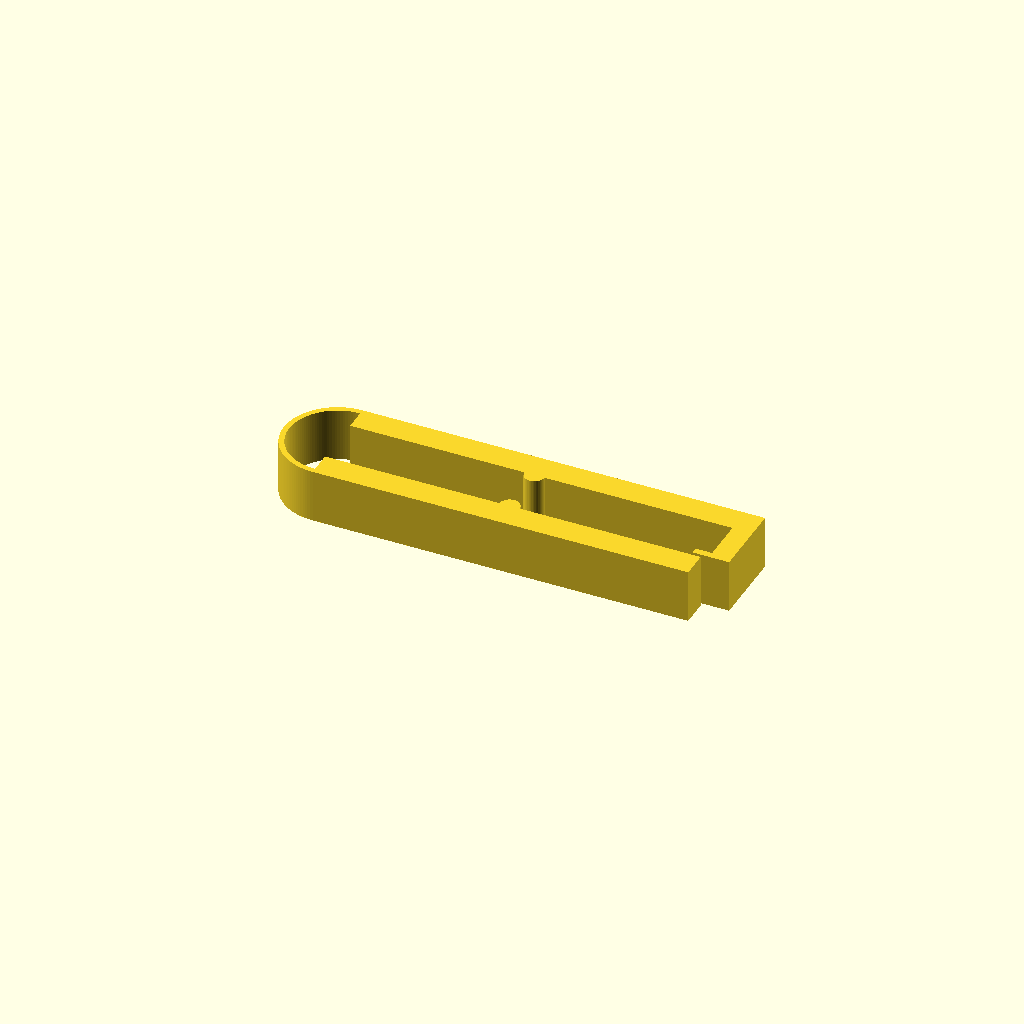
Cell 1 — every parameter at its default value.
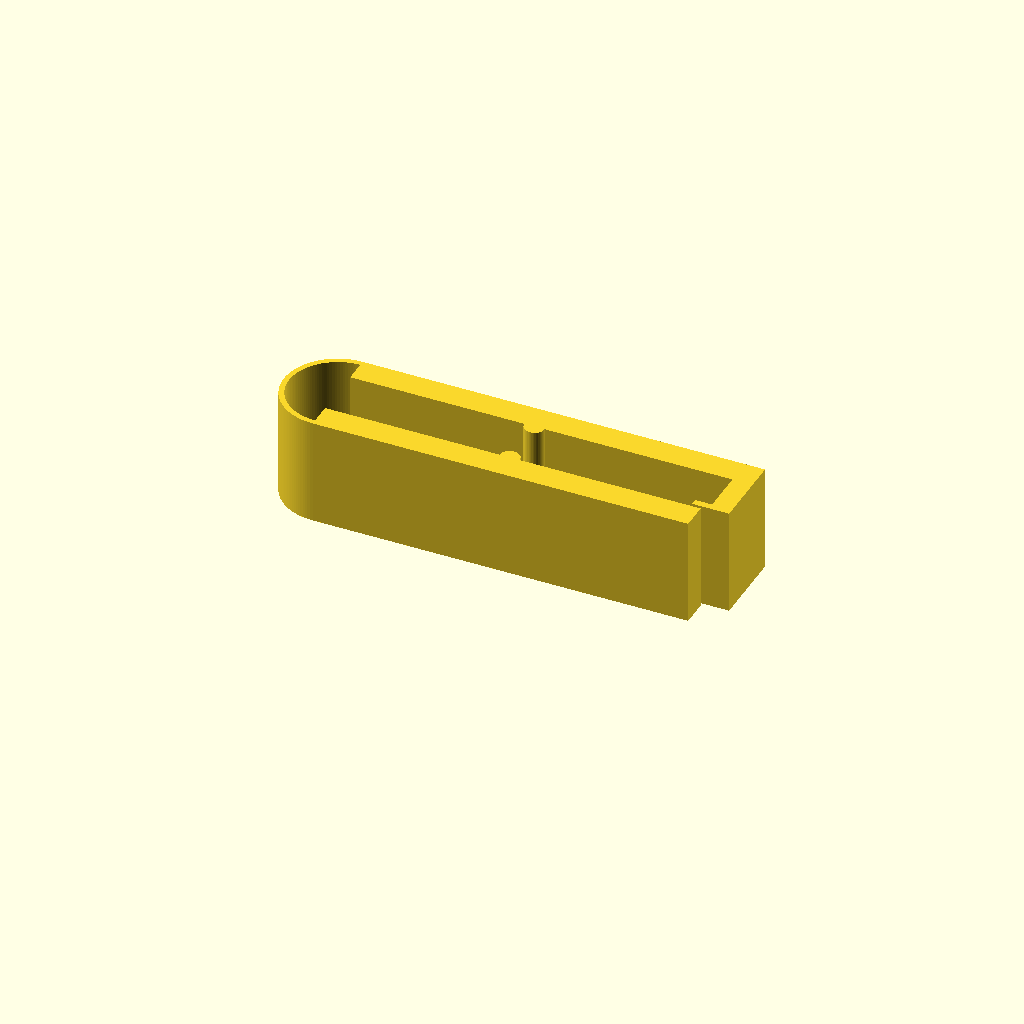
Cell 2: the same model with thickness = 16.
One fixed orthographic camera (rotation 55°, 0°, 25°; colour scheme Cornfield) for every cell.
The OpenSCAD source (bench/heldout/mutants/tubing_pinch_clamp__no_tongue.scad):
// KNOWN-WRONG PART (must fail): the lower jaw is full thickness to x = 56 (no thin tongue)
// Pinch clamp for silicone tubing (up to 6.4 mm OD) with a living hinge and a snap latch
// Category: quick fixes. One flat profile: two jaws joined by a 0.8 mm half-ring hinge, a
// half-round pinch ridge on each jaw, and a hook on the upper jaw whose nose snaps under the
// lower jaw's thin tongue when the jaws are squeezed together.
// Print: PETG or PP (PLA hinges crack), lying flat, 0.2 mm layers, 100 % infill.
// SPDX-License-Identifier: CERN-OHL-P-2.0

/* [Clamp] */
thickness = 8;            // extrusion along Z
lower_jaw = [50, 4];      // x 0..50, y 0..4
tongue = [50, 56, 0];     // x from, x to, y bottom (top at y = 4)
upper_jaw = [60, 12, 16]; // x 0..60, y 12..16
hinge_c = [0, 8];         // half-ring on the x < 0 side
hinge_r = [7.2, 8];       // inner, outer radius (0.8 mm thick)
ridge_x = 27.5;
ridge_r = 1.5;
leg = [57, 60, 4.5, 12];  // hook leg x from, x to, y from, y to
nose = [54.5, 57, 4.5, 5.5];

/* [Hidden] */
eps = 0.01;

linear_extrude(thickness) union() {
    square(lower_jaw);
    translate([tongue[0], tongue[2]]) square([tongue[1] - tongue[0], lower_jaw.y - tongue[2]]);
    translate([0, upper_jaw[1]]) square([upper_jaw[0], upper_jaw[2] - upper_jaw[1]]);
    intersection() {
        translate(hinge_c) difference() { circle(r = hinge_r[1], $fn = 128); circle(r = hinge_r[0], $fn = 128); }
        translate([-hinge_r[1] - 1, -1]) square([hinge_r[1] + 1 + eps, 2 * hinge_r[1] + 2]);
    }
    translate([ridge_x, lower_jaw.y]) circle(r = ridge_r, $fn = 48);
    translate([ridge_x, upper_jaw[1]]) circle(r = ridge_r, $fn = 48);
    translate([leg[0], leg[2]]) square([leg[1] - leg[0], leg[3] - leg[2] + eps]);
    translate([nose[0], nose[2]]) square([nose[1] - nose[0] + eps, nose[3] - nose[2]]);
}
Parameter table extracted from the source (name, type, default, range or options):
thickness: number, default 8
lower_jaw: vector, default [50, 4]
tongue: vector, default [50, 56, 0]
upper_jaw: vector, default [60, 12, 16]
hinge_c: vector, default [0, 8]
hinge_r: vector, default [7.2, 8]
ridge_x: number, default 27.5
ridge_r: number, default 1.5
leg: vector, default [57, 60, 4.5, 12]
nose: vector, default [54.5, 57, 4.5, 5.5]
